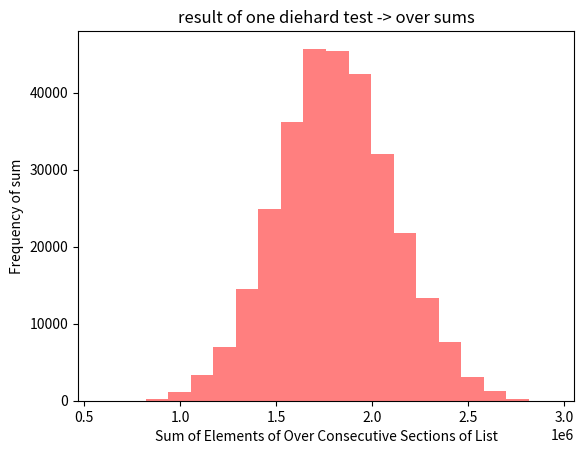

Python code for this plot:
#! /udr/bin/env python3 

"""<--ALGO LINEAR CONGRUENT GENERATOR-->"""

import matplotlib.pyplot as plt 


def linear_congruent_gen(paste: int, number_one: int, number_two: int, number_three: int) -> int:
    """linear gongruent generator is function for generate pseudo sporadic numbers"""
    
    next_ = (paste * number_one + number_two) % number_three
    return next_

def massive_pseudo_numbers(n1: int, n2: int, n3: int) -> list:
    out = [1]
    while len(out) <= n3:
        out.append(linear_congruent_gen(out[len(out) - 1], n1, n2, n3))
        
    return out



def over_summ(lst: list, sum_lenght: int) -> list:
    """DIEHARD TEST"""
    
    lenght_lst = len(lst)
    lst.extend(lst)
    out = []
    for i in range(0, lenght_lst):
        out.append(sum(lst[i:(i + sum_lenght)]))
    return out

"""ILLUSTRATED"""

over = over_summ(massive_pseudo_numbers(211111, 111112, 300007), 12)
plt.hist(over, 20, facecolor='red', alpha=0.5)
plt.title('result of one diehard test -> over sums')
plt.xlabel('Sum of Elements of Over Consecutive Sections of List')
plt.ylabel('Frequency of sum')
plt.show()